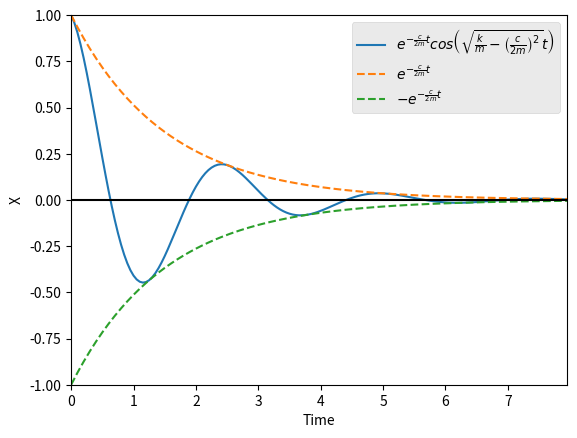

Write the Python code that produced this figure.
import matplotlib.pyplot as plt
import numpy as np

def main():
    c=400
    m=300
    k=2000
    x = np.arange(0, 8, 0.05)
    xstep = np.arange(-3*np.pi, 4*np.pi, np.pi)
    y1 = np.exp(-(c/(2*m))*x)*np.cos(np.sqrt((k/m)-(c/(2*m))**2)*x)
    y2 = np.exp(-(c/(2*m))*x)
    y3 = -np.exp(-(c/(2*m))*x)
    plt.plot(x, y1, label = "$e^{-\\frac{c}{2m}t}cos \\left(\\sqrt{\\frac{k}{m}-\\left(\\frac{c}{2m}\\right)^2}t\\right)$")
    plt.plot(x, y2, linestyle = 'dashed', label = "$e^{-\\frac{c}{2m}t}$")
    plt.plot(x, y3, linestyle = 'dashed', label = "$-e^{-\\frac{c}{2m}t}$")
    plt.ylabel('X')
    plt.xlabel('Time')
    plt.style.use('ggplot')
    plt.axhline(color = 'black')
    plt.margins(0)
    plt.legend()
    plt.savefig('Figure1.png', format = "png", dpi = 300)
    plt.show()

    

main()